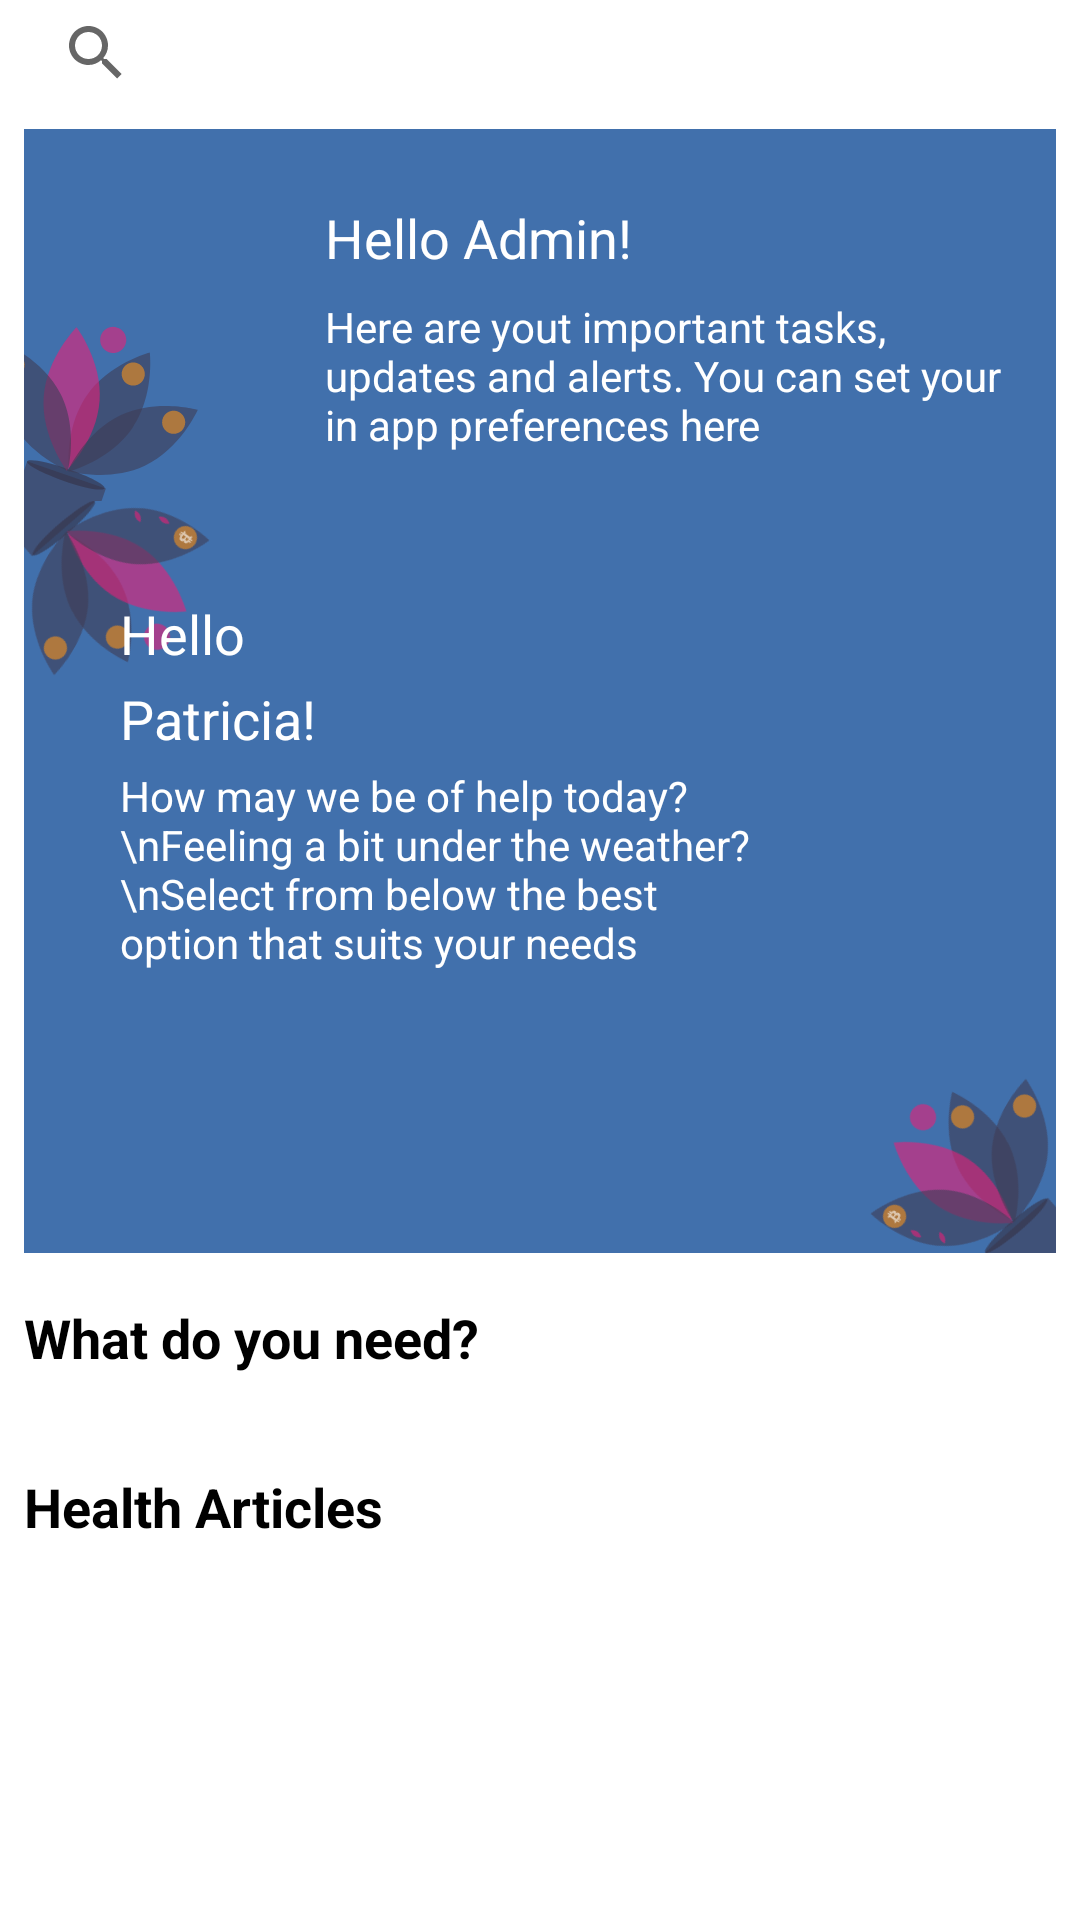

The Android layout XML behind this screen, and the referenced resources:
<!-- AndroidManifest.xml: application theme Theme.ECare -->
<!-- res/layout/fragment_dashboard.xml -->
<?xml version="1.0" encoding="utf-8"?>
<ScrollView xmlns:android="http://schemas.android.com/apk/res/android"
    xmlns:app="http://schemas.android.com/apk/res-auto"
    xmlns:tools="http://schemas.android.com/tools"
    android:layout_width="match_parent"
    android:layout_height="wrap_content">

    <androidx.constraintlayout.widget.ConstraintLayout
        android:layout_width="match_parent"
        android:layout_height="wrap_content">

        <include
            android:id="@+id/searchView"
            layout="@layout/partial_search_bar"
            app:layout_constraintEnd_toEndOf="parent"
            app:layout_constraintStart_toStartOf="parent"
            app:layout_constraintTop_toTopOf="parent" />

        <androidx.constraintlayout.widget.ConstraintLayout
            android:id="@+id/showcase_doctor"
            android:layout_width="0dp"
            android:layout_height="wrap_content"
            android:layout_marginTop="8dp"
            android:background="@color/primary_3"
            app:layout_constraintEnd_toEndOf="@+id/searchView"
            app:layout_constraintStart_toStartOf="@+id/searchView"
            app:layout_constraintTop_toBottomOf="@+id/searchView">

            <ImageView
                android:id="@+id/imageView2"
                android:layout_width="wrap_content"
                android:layout_height="wrap_content"
                android:cropToPadding="true"
                android:padding="-10sp"
                android:scaleType="centerCrop"
                android:translationX="-25sp"
                android:translationY="25sp"
                app:layout_constraintBottom_toBottomOf="parent"
                app:layout_constraintStart_toStartOf="parent"
                app:srcCompat="@drawable/ic_petals" />

            <TextView
                android:id="@+id/textView2"
                android:layout_width="wrap_content"
                android:layout_height="wrap_content"
                android:layout_marginStart="8dp"
                android:layout_marginTop="24dp"
                android:text="Hello Admin!"
                android:textAppearance="@style/TextAppearance.AppCompat.Medium"
                android:textColor="@color/white"
                app:layout_constraintStart_toEndOf="@+id/imageView2"
                app:layout_constraintTop_toTopOf="parent" />

            <TextView
                android:id="@+id/textView3"
                android:layout_width="0dp"
                android:layout_height="wrap_content"
                android:layout_marginTop="8dp"
                android:layout_marginEnd="8dp"
                android:layout_marginBottom="16dp"
                android:text="Here are yout important tasks, updates and alerts. You can set your in app preferences here"
                android:textAppearance="@style/TextAppearance.AppCompat.Small"
                android:textColor="@color/white"
                app:layout_constraintBottom_toBottomOf="parent"
                app:layout_constraintEnd_toEndOf="@id/showcase_doctor"
                app:layout_constraintHorizontal_bias="0.0"
                app:layout_constraintStart_toStartOf="@+id/textView2"
                app:layout_constraintTop_toBottomOf="@+id/textView2" />
        </androidx.constraintlayout.widget.ConstraintLayout>


        <androidx.constraintlayout.widget.ConstraintLayout
            android:id="@+id/showcase_patient"
            android:layout_width="0dp"
            android:layout_height="wrap_content"
            android:background="@color/primary_3"
            app:layout_constraintEnd_toEndOf="@+id/showcase_doctor"
            app:layout_constraintHorizontal_bias="1.0"
            app:layout_constraintStart_toStartOf="@+id/showcase_doctor"
            app:layout_constraintTop_toBottomOf="@id/showcase_doctor">

            <ImageView
                android:id="@+id/imageView7"
                android:layout_width="wrap_content"
                android:layout_height="wrap_content"
                android:cropToPadding="true"
                android:padding="-10sp"
                android:rotation="120"
                android:scaleType="centerCrop"
                android:translationX="-25sp"
                android:translationY="-25sp"
                app:layout_constraintStart_toStartOf="parent"
                app:layout_constraintTop_toTopOf="parent"
                app:srcCompat="@drawable/ic_petals" />

            <ImageView
                android:id="@+id/imageView6"
                android:layout_width="wrap_content"
                android:layout_height="wrap_content"
                android:cropToPadding="true"
                android:padding="-10sp"
                android:rotation="-60"
                android:scaleType="centerCrop"
                android:translationX="25sp"
                android:translationY="25sp"
                app:layout_constraintBottom_toBottomOf="parent"
                app:layout_constraintEnd_toEndOf="parent"
                app:srcCompat="@drawable/ic_petals" />

            <TextView
                android:id="@+id/textView10"
                android:layout_width="0dp"
                android:layout_height="wrap_content"
                android:layout_marginTop="4dp"
                android:text="How may we be of help today?\nFeeling a bit under the weather?\nSelect from below the best option that suits your needs"
                android:textAppearance="@style/TextAppearance.AppCompat.Small"
                android:textColor="@color/white"
                app:layout_constraintBottom_toTopOf="@+id/imageView6"
                app:layout_constraintEnd_toStartOf="@+id/imageView6"
                app:layout_constraintStart_toStartOf="@+id/textView11"
                app:layout_constraintTop_toBottomOf="@+id/textView11" />

            <TextView
                android:id="@+id/textView11"
                android:layout_width="wrap_content"
                android:layout_height="wrap_content"
                android:layout_marginTop="4dp"
                android:text="Patricia!"
                android:textAppearance="@style/TextAppearance.AppCompat.Medium"
                android:textColor="@color/white"
                app:layout_constraintStart_toStartOf="@+id/textView9"
                app:layout_constraintTop_toBottomOf="@+id/textView9" />

            <TextView
                android:id="@+id/textView9"
                android:layout_width="wrap_content"
                android:layout_height="wrap_content"
                android:layout_marginStart="32dp"
                android:layout_marginTop="32dp"
                android:text="Hello"
                android:textAppearance="@style/TextAppearance.AppCompat.Medium"
                android:textColor="@color/white"
                app:layout_constraintStart_toStartOf="parent"
                app:layout_constraintTop_toTopOf="parent" />
        </androidx.constraintlayout.widget.ConstraintLayout>

        <TextView
            android:id="@+id/textView4"
            android:layout_width="wrap_content"
            android:layout_height="wrap_content"
            android:layout_marginTop="16dp"
            android:text="What do you need?"
            android:textAppearance="@style/TextAppearance.AppCompat.Medium"
            android:textColor="@color/black"
            android:textStyle="bold"
            app:layout_constraintStart_toStartOf="@+id/showcase_doctor"
            app:layout_constraintTop_toBottomOf="@+id/showcase_patient" />

        <androidx.recyclerview.widget.RecyclerView
            android:id="@+id/recyclerview_services"
            android:layout_width="0dp"
            android:layout_height="wrap_content"
            android:layout_marginTop="16dp"
            app:layout_constraintEnd_toEndOf="@+id/showcase_doctor"
            app:layout_constraintHorizontal_bias="1.0"
            app:layout_constraintStart_toStartOf="@+id/showcase_doctor"
            app:layout_constraintTop_toBottomOf="@+id/textView4"
            tools:itemCount="1"
            tools:listitem="@layout/item_dashboard_services" />

        <TextView
            android:id="@+id/textView5"
            android:layout_width="wrap_content"
            android:layout_height="wrap_content"
            android:layout_marginTop="16dp"
            android:text="Health Articles"
            android:textAppearance="@style/TextAppearance.AppCompat.Medium"
            android:textColor="@color/black"
            android:textStyle="bold"
            app:layout_constraintStart_toStartOf="@+id/recyclerview_services"
            app:layout_constraintTop_toBottomOf="@+id/recyclerview_services" />

        <androidx.recyclerview.widget.RecyclerView
            android:id="@+id/recyclerview_articles"
            android:layout_width="0dp"
            android:layout_height="wrap_content"
            android:layout_marginTop="16dp"
            android:layout_marginBottom="8dp"
            app:layout_constraintBottom_toBottomOf="parent"
            app:layout_constraintEnd_toEndOf="parent"
            app:layout_constraintStart_toStartOf="@+id/textView4"
            app:layout_constraintTop_toBottomOf="@+id/textView5"
            tools:itemCount="1"
            tools:listitem="@layout/item_dashboard_health_article" />
    </androidx.constraintlayout.widget.ConstraintLayout>

</ScrollView>
<!-- res/layout/partial_search_bar.xml (included above) -->
<?xml version="1.0" encoding="utf-8"?>
<androidx.appcompat.widget.SearchView xmlns:android="http://schemas.android.com/apk/res/android"
    xmlns:app="http://schemas.android.com/apk/res-auto"
    android:layout_width="match_parent"
    android:layout_height="@dimen/view_height"
    android:layout_marginStart="8dp"
    android:layout_marginTop="8dp"
    android:layout_marginEnd="8dp"
    android:background="@color/white"
    android:queryHint="@android:string/search_go"
    app:iconifiedByDefault="true" />
<!-- res/layout/item_dashboard_services.xml (included above) -->
<?xml version="1.0" encoding="utf-8"?>
<com.google.android.material.card.MaterialCardView xmlns:android="http://schemas.android.com/apk/res/android"
    xmlns:app="http://schemas.android.com/apk/res-auto"
    style="@style/Card"
    android:layout_width="match_parent"
    android:layout_height="wrap_content"
    app:cardElevation="2sp"
    app:cardMaxElevation="2sp">

    <androidx.constraintlayout.widget.ConstraintLayout
        android:layout_width="match_parent"
        android:layout_height="match_parent">

        <ImageView
            android:id="@+id/image_service"
            android:layout_width="wrap_content"
            android:layout_height="wrap_content"
            android:layout_marginBottom="8dp"
            app:layout_constraintBottom_toTopOf="@+id/text_service"
            app:layout_constraintEnd_toEndOf="parent"
            app:layout_constraintStart_toStartOf="parent"
            app:layout_constraintTop_toTopOf="parent"
            app:layout_constraintVertical_chainStyle="spread"
            app:srcCompat="@drawable/ic_diagnosis" />

        <TextView
            android:id="@+id/text_service"
            android:layout_width="wrap_content"
            android:layout_height="wrap_content"
            android:layout_marginTop="8dp"
            android:text="Diagnosis"
            android:textColor="@color/black"
            app:layout_constraintBottom_toBottomOf="parent"
            app:layout_constraintEnd_toEndOf="@+id/image_service"
            app:layout_constraintStart_toStartOf="@+id/image_service"
            app:layout_constraintTop_toBottomOf="@+id/image_service" />
    </androidx.constraintlayout.widget.ConstraintLayout>
</com.google.android.material.card.MaterialCardView>
<!-- res/layout/item_dashboard_health_article.xml (included above) -->
<?xml version="1.0" encoding="utf-8"?>
<com.google.android.material.card.MaterialCardView xmlns:android="http://schemas.android.com/apk/res/android"
    xmlns:app="http://schemas.android.com/apk/res-auto"
    style="@style/Card"
    android:layout_width="match_parent"
    android:layout_height="wrap_content"
    android:layout_margin="4sp"
    app:cardBackgroundColor="@color/primary_3"
    app:cardCornerRadius="8sp"
    app:contentPadding="0sp">

    <androidx.constraintlayout.widget.ConstraintLayout
        android:layout_width="match_parent"
        android:layout_height="wrap_content">

        <ImageView
            android:id="@+id/imageView3"
            android:layout_width="wrap_content"
            android:layout_height="wrap_content"
            android:rotation="130"
            android:translationX="-30sp"
            android:translationY="-25sp"
            app:layout_constraintStart_toStartOf="parent"
            app:layout_constraintTop_toTopOf="parent"
            app:srcCompat="@drawable/ic_petals" />

        <TextView
            android:id="@+id/text_article_date"
            android:layout_width="wrap_content"
            android:layout_height="wrap_content"
            android:layout_marginStart="8dp"
            android:layout_marginTop="8dp"
            android:text="19 June 21"
            android:textAppearance="@style/TextAppearance.AppCompat.Small"
            android:textColor="@color/white"
            app:layout_constraintStart_toStartOf="parent"
            app:layout_constraintTop_toTopOf="parent" />

        <TextView
            android:id="@+id/textView6"
            android:layout_width="wrap_content"
            android:layout_height="wrap_content"
            android:layout_marginTop="16dp"
            android:text="Covid - 19 Vaccine"
            android:textAppearance="@style/TextAppearance.AppCompat.Medium"
            android:textColor="@color/white"
            android:textStyle="bold"
            app:layout_constraintStart_toStartOf="@+id/text_article_date"
            app:layout_constraintTop_toBottomOf="@+id/text_article_date" />

        <ImageView
            android:id="@+id/imageView4"
            android:layout_width="wrap_content"
            android:layout_height="wrap_content"
            android:layout_marginEnd="8dp"
            app:layout_constraintEnd_toEndOf="parent"
            app:layout_constraintTop_toTopOf="@+id/text_article_date"
            app:srcCompat="@drawable/ic_baseline_bookmark_border_24"
            app:tint="@color/white" />

        <TextView
            android:id="@+id/textView7"
            android:layout_width="0dp"
            android:layout_height="wrap_content"
            android:layout_marginTop="8dp"
            android:layout_marginEnd="8dp"
            android:text="Tracking coronavirus cases surges in states across the country"
            android:textAppearance="@style/TextAppearance.AppCompat.Small"
            android:textColor="@color/white"
            app:layout_constraintEnd_toEndOf="parent"
            app:layout_constraintStart_toStartOf="@+id/textView6"
            app:layout_constraintTop_toBottomOf="@+id/textView6" />

        <ImageView
            android:id="@+id/imageView5"
            android:layout_width="0dp"
            android:layout_height="wrap_content"
            android:layout_marginTop="8dp"
            app:layout_constraintEnd_toEndOf="@+id/textView7"
            app:layout_constraintTop_toBottomOf="@+id/textView7"
            app:srcCompat="@drawable/ic_baseline_arrow_right_alt_24"
            app:tint="@color/white" />
    </androidx.constraintlayout.widget.ConstraintLayout>
</com.google.android.material.card.MaterialCardView>
<!-- resources referenced by this layout -->
<resources>
  <color name="black">#FF000000</color>
  <color name="primary_3">#4170AC</color>
  <color name="white">#FFFFFFFF</color>
  <dimen name="view_height">35sp</dimen>
  <!-- drawable ic_diagnosis: vector/xml drawable (drawable, 4871 chars, omitted) -->
  <!-- drawable ic_petals: vector/xml drawable (drawable, 7612 chars, omitted) -->
  <style name="Card" parent="Widget.MaterialComponents.CardView">
          <item name="android:layout_marginTop">2sp</item>
          <item name="android:layout_marginBottom">2sp</item>
          <item name="cardBackgroundColor">@color/white</item>
          <item name="cardCornerRadius">2sp</item>
          <item name="cardElevation">0sp</item>
          <item name="cardMaxElevation">0sp</item>
          <item name="cardPreventCornerOverlap">true</item>
          <item name="cardUseCompatPadding">true</item>
          <item name="contentPadding">8sp</item>
      </style>
  <style name="Theme.ECare" parent="Theme.MaterialComponents.DayNight.DarkActionBar">
          
          <item name="colorPrimary">@color/primary</item>
          <item name="colorPrimaryVariant">@color/primary_2</item>
          <item name="colorOnPrimary">@color/white</item>
          <item name="colorAccent">@color/primary_2</item>
          
          <item name="colorSecondary">@color/secondary</item>
          <item name="colorSecondaryVariant">@color/secondary_2</item>
          <item name="colorOnSecondary">@color/black</item>
          
          <item name="android:statusBarColor" tools:targetApi="l">?attr/colorPrimaryVariant</item>nm
          
          <item name="drawerArrowStyle">@style/DrawerArrowStyle</item>
      </style>
  <color name="primary">#335B8E</color>
  <color name="primary_2">#575CE5</color>
  <color name="secondary">#E72179</color>
  <color name="secondary_2">#9F2FFF</color>
  <style name="DrawerArrowStyle" parent="Widget.AppCompat.DrawerArrowToggle">
          <item name="color">@color/black</item>
      </style>
</resources>
